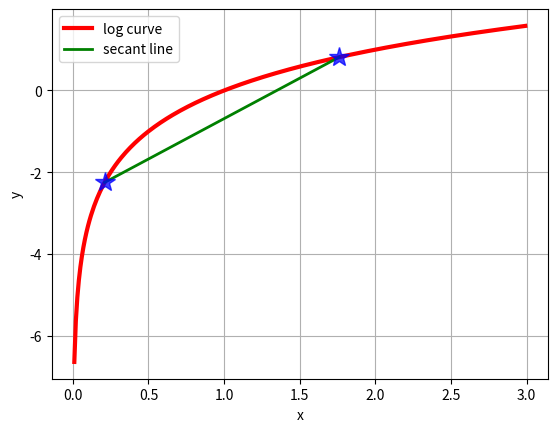

Write the Python code that produced this figure.
# Python Code 示例1


import math
import matplotlib.pyplot as plt


if __name__ == '__main__':

    # 注意x的范围，也就是i不能从1开始取
    x = [float(i)/100 for i in range(1, 300)]
    # print(x)
    # 以2为底的log图像
    y = [math.log(i, 2) for i in x]
    # print(y)
    # 两个点确定一条直线
    # 两个点各取x,y列表中的第20和第175个数
    # a为x值，b为y值
    a = [x[20], x[175]]
    b = [y[20], y[175]]

    plt.plot(x, y, 'r-', linewidth=3, label='log curve')
    plt.plot(a, b, 'g-', linewidth=2, label='secant line')
    # 突出显示两个点
    plt.plot(a, b, 'b*', markersize=15, alpha=0.75)
    plt.xlabel('x')
    plt.ylabel('y')
    plt.grid(True)
    plt.legend(loc='upper left')
    plt.show()
